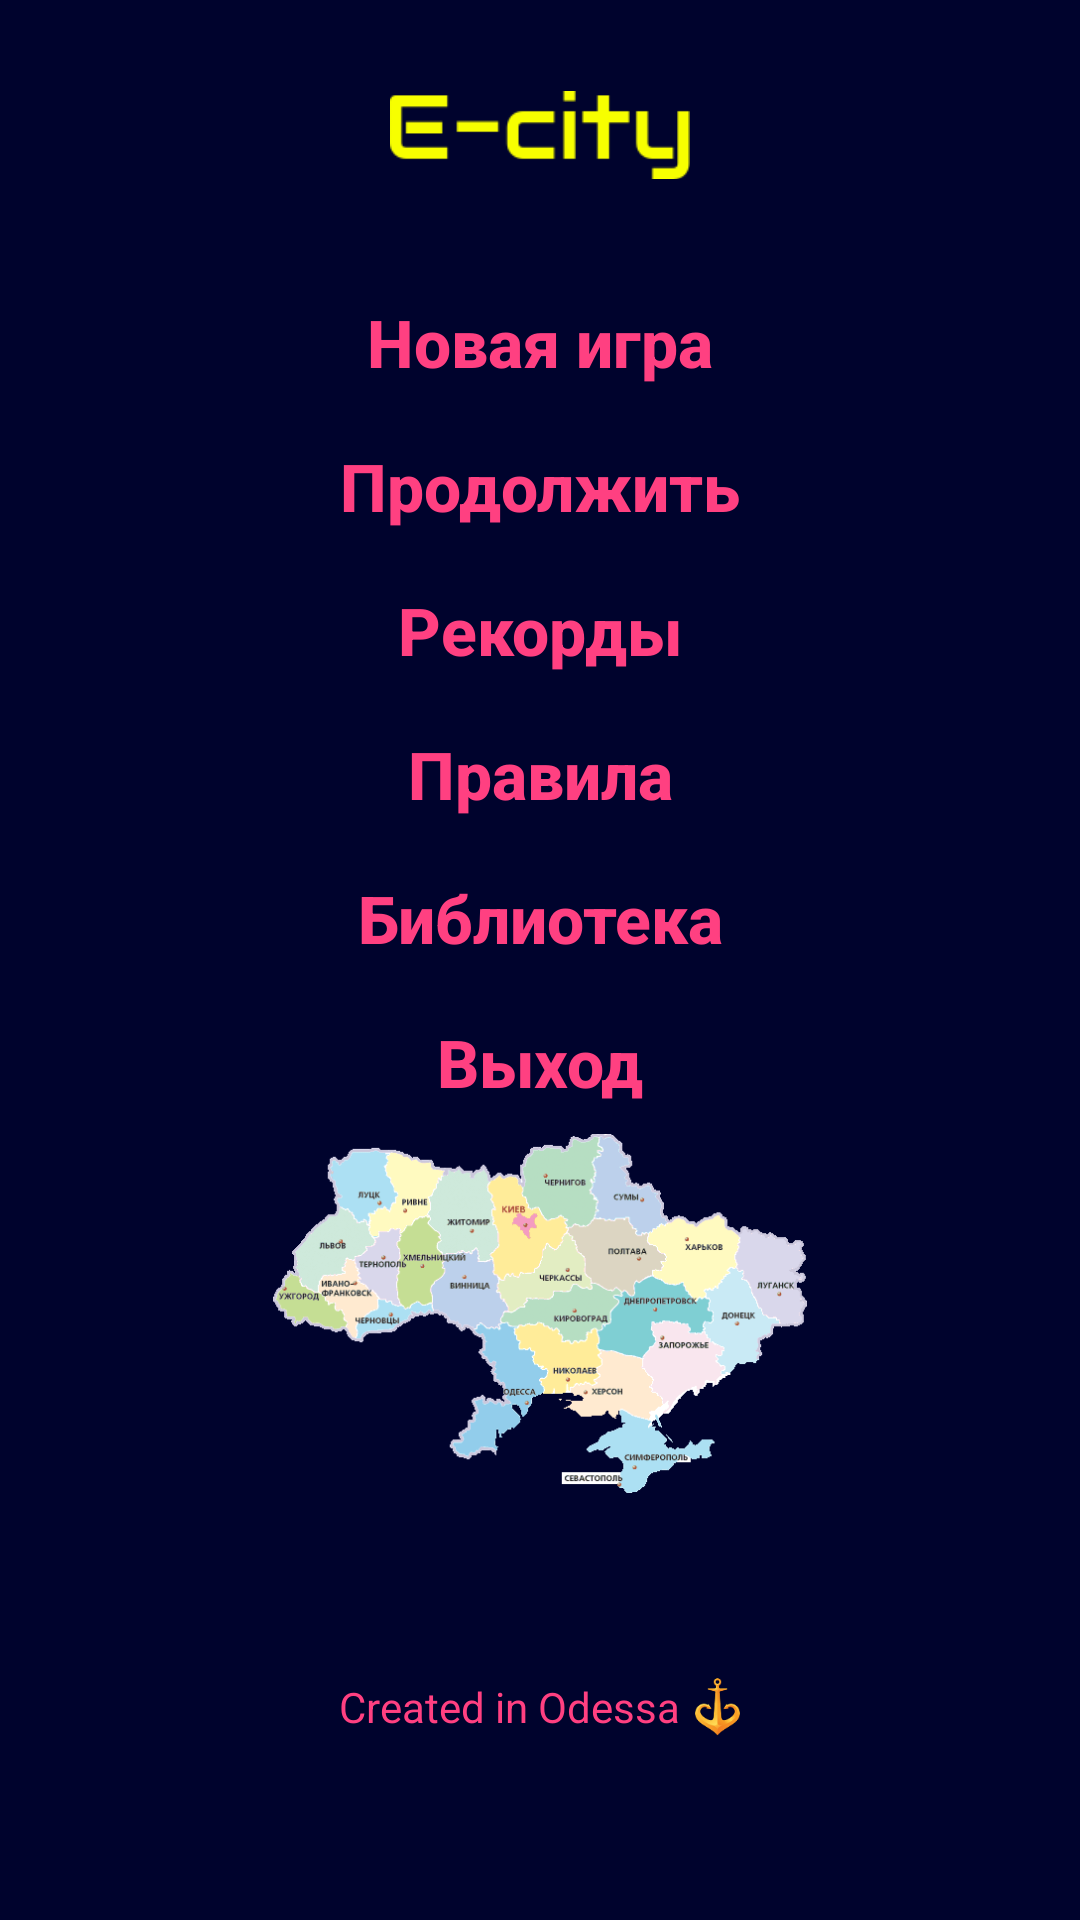

Reconstruct the res/layout file that produces this screen, plus the resources it refers to.
<!-- AndroidManifest.xml: application theme AppTheme -->
<!-- res/layout/fragment_menu.xml -->
<?xml version="1.0" encoding="utf-8"?>
<LinearLayout xmlns:android="http://schemas.android.com/apk/res/android"
    xmlns:tools="http://schemas.android.com/tools"
    android:id="@+id/fragment_menu"
    android:orientation="vertical"
    android:layout_width="match_parent"
    android:layout_height="match_parent"
    android:background="@color/mainActivityColor"
    tools:context="j.trt.s.hi.st.ecities.activities.MainActivity">

    <ImageView
        android:id="@+id/ivLogo"
        android:layout_width="100dp"
        android:layout_height="50dp"
        android:layout_gravity="center_horizontal"
        android:layout_marginTop="20dp"
        android:gravity="center"
        android:src="@drawable/logo"/>

    <LinearLayout
        android:id="@+id/llMenuButtonContainer"
        android:layout_width="match_parent"
        android:layout_height="wrap_content"
        android:orientation="vertical"
        android:layout_marginTop="20dp">

        <Button
            android:id="@+id/btnNewGame"
            android:layout_width="match_parent"
            android:layout_height="wrap_content"
            android:background="@color/mainActivityColor"
            android:text="Новая игра"
            android:textSize="22sp"
            android:textStyle="bold"
            android:textAllCaps="false"
            android:textColor="@color/colorAccent"/>
        <Button
            android:id="@+id/btnContinue"
            android:layout_width="match_parent"
            android:layout_height="wrap_content"
            android:background="@color/mainActivityColor"
            android:text="Продолжить"
            android:textSize="22sp"
            android:textStyle="bold"
            android:textAllCaps="false"
            android:textColor="@color/colorAccent"/>
        <Button
            android:id="@+id/btnScores"
            android:layout_width="match_parent"
            android:layout_height="wrap_content"
            android:background="@color/mainActivityColor"
            android:text="Рекорды"
            android:textSize="22sp"
            android:textStyle="bold"
            android:textAllCaps="false"
            android:textColor="@color/colorAccent"/>
        <Button
            android:id="@+id/btnRules"
            android:layout_width="match_parent"
            android:layout_height="wrap_content"
            android:background="@color/mainActivityColor"
            android:text="Правила"
            android:textSize="22sp"
            android:textStyle="bold"
            android:textAllCaps="false"
            android:textColor="@color/colorAccent"/>
        <Button
            android:id="@+id/btnLibrary"
            android:layout_width="match_parent"
            android:layout_height="wrap_content"
            android:background="@color/mainActivityColor"
            android:text="Библиотека"
            android:textSize="22sp"
            android:textStyle="bold"
            android:textAllCaps="false"
            android:textColor="@color/colorAccent"/>
        <Button
            android:id="@+id/btnExit"
            android:layout_width="match_parent"
            android:layout_height="wrap_content"
            android:background="@color/mainActivityColor"
            android:text="Выход"
            android:textSize="22sp"
            android:textStyle="bold"
            android:textAllCaps="false"
            android:textColor="@color/colorAccent"/>

    </LinearLayout>

    <ImageView
        android:id="@+id/ivMap"
        android:layout_width="match_parent"
        android:layout_height="120dp"
        android:src="@drawable/map"/>

    <RelativeLayout
        android:id="@+id/llCreatedContainer"
        android:layout_width="match_parent"
        android:layout_height="match_parent"
        android:orientation="horizontal"
        android:layout_marginTop="20dp"
        android:layout_gravity="bottom"
        android:layout_marginBottom="20dp">

        <LinearLayout
            android:layout_width="match_parent"
            android:layout_height="match_parent"
            android:orientation="horizontal"
            android:gravity="center">

        <TextView
            android:id="@+id/tvCreated"
            android:layout_width="wrap_content"
            android:layout_height="match_parent"
            android:text="Created in Odessa"
            android:gravity="center_vertical"
            android:textColor="@color/colorAccent"/>

        <ImageView
            android:id="@+id/ivAnchor"
            android:layout_width="15dp"
            android:layout_height="30dp"
            android:src="@drawable/anchor"
            android:layout_marginLeft="5dp"/>
        </LinearLayout>

    </RelativeLayout>

</LinearLayout>
<!-- resources referenced by this layout -->
<resources>
  <color name="colorAccent">#FF4081</color>
  <color name="mainActivityColor">#00032d</color>
  <!-- drawable anchor: png bitmap (drawable, 4981 bytes) -->
  <!-- drawable logo: png bitmap (drawable, 1102 bytes) -->
  <!-- drawable map: gif bitmap (drawable, 19588 bytes) -->
  <style name="AppTheme" parent="Theme.AppCompat.Light.NoActionBar">
          
          <item name="colorPrimary">@color/colorPrimary</item>
          <item name="colorPrimaryDark">@color/colorPrimaryDark</item>
          <item name="colorAccent">@color/colorAccent</item>
      </style>
  <color name="colorPrimary">#3F51B5</color>
  <color name="colorPrimaryDark">#303F9F</color>
</resources>
